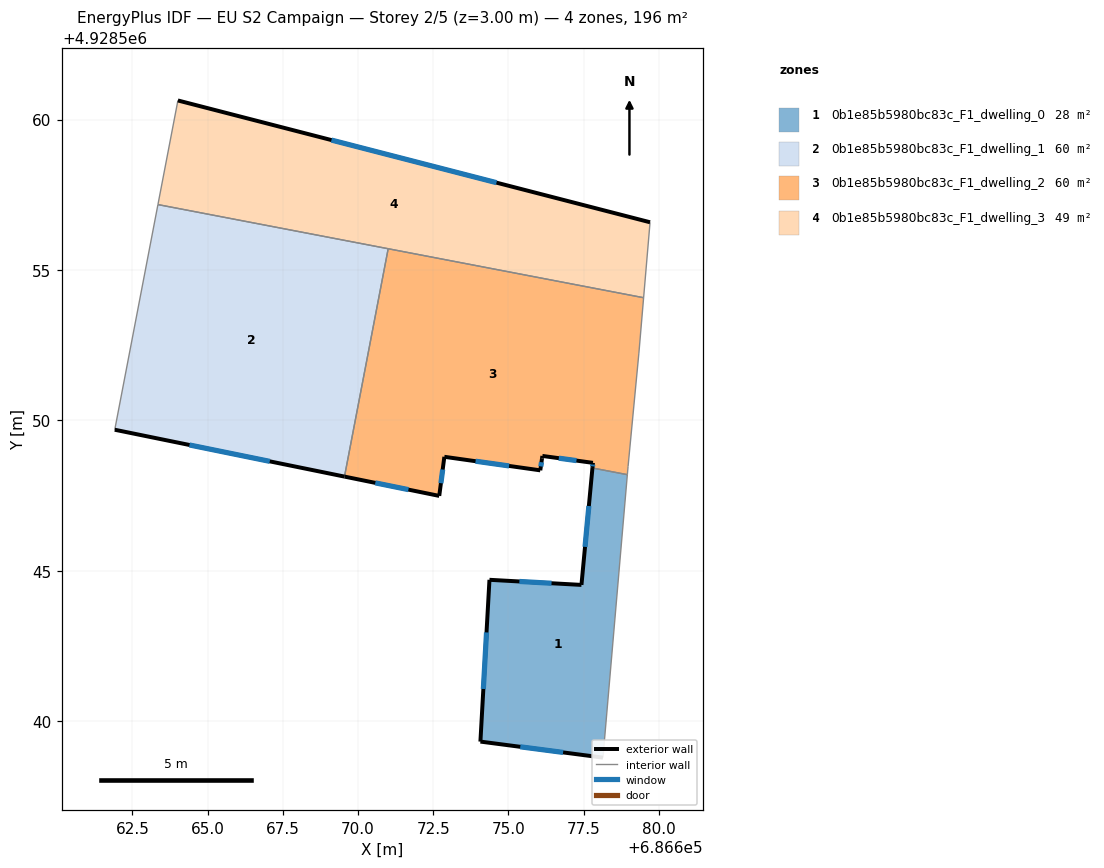
=== STOREY PLAN SPEC (per zone: floor XY polygon, exterior-wall plan segments, windows/doors) ===
zone 1: 0b1e85b5980bc83c_F1_dwelling_0  (27.8 m²)
  floor: (686678.95, 4928548.19) (686678.14, 4928538.78) (686674.07, 4928539.32) (686674.37, 4928544.70) (686677.43, 4928544.53) (686677.79, 4928548.42)
  exterior wall: (686677.43, 4928544.53) – (686674.37, 4928544.70)  [3.1 m]
    window: (686676.43, 4928544.58) – (686675.36, 4928544.64)  [1.1 m²]
  exterior wall: (686677.79, 4928548.42) – (686677.43, 4928544.53)  [3.9 m]
    window: (686677.68, 4928547.15) – (686677.55, 4928545.79)  [1.4 m²]
  exterior wall: (686674.07, 4928539.32) – (686678.14, 4928538.78)  [4.1 m]
    window: (686675.39, 4928539.14) – (686676.82, 4928538.96)  [1.5 m²]
  exterior wall: (686674.37, 4928544.70) – (686674.07, 4928539.32)  [5.4 m]
    window: (686674.27, 4928542.95) – (686674.17, 4928541.07)  [2.0 m²]
  interior walls: 2
zone 2: 0b1e85b5980bc83c_F1_dwelling_1  (59.8 m²)
  floor: (686671.00, 4928555.71) (686669.55, 4928548.13) (686661.91, 4928549.69) (686663.35, 4928557.17)
  exterior wall: (686661.91, 4928549.69) – (686669.55, 4928548.13)  [7.8 m]
    window: (686664.39, 4928549.18) – (686667.06, 4928548.64)  [2.9 m²]
  interior walls: 3
zone 3: 0b1e85b5980bc83c_F1_dwelling_2  (59.8 m²)
  floor: (686679.50, 4928554.08) (686679.34, 4928552.24) (686678.98, 4928548.47) (686678.95, 4928548.19) (686677.79, 4928548.42) (686677.81, 4928548.59) (686676.13, 4928548.82) (686676.12, 4928548.74) (686676.06, 4928548.34) (686672.87, 4928548.79) (686672.70, 4928547.49) (686669.55, 4928548.13) (686671.00, 4928555.71)
  exterior wall: (686676.12, 4928548.74) – (686676.13, 4928548.82)  [0.1 m]
  exterior wall: (686676.06, 4928548.34) – (686676.12, 4928548.74)  [0.4 m]
    window: (686676.08, 4928548.47) – (686676.10, 4928548.61)  [0.1 m²]
  exterior wall: (686672.87, 4928548.79) – (686676.06, 4928548.34)  [3.2 m]
    window: (686673.91, 4928548.64) – (686675.02, 4928548.48)  [1.2 m²]
  exterior wall: (686672.70, 4928547.49) – (686672.87, 4928548.79)  [1.3 m]
    window: (686672.76, 4928547.91) – (686672.81, 4928548.36)  [0.5 m²]
  exterior wall: (686669.55, 4928548.13) – (686672.70, 4928547.49)  [3.2 m]
    window: (686670.57, 4928547.92) – (686671.68, 4928547.70)  [1.2 m²]
  exterior wall: (686677.81, 4928548.59) – (686677.79, 4928548.42)  [0.2 m]
    window: (686677.80, 4928548.53) – (686677.80, 4928548.47)  [0.1 m²]
  exterior wall: (686676.13, 4928548.82) – (686677.81, 4928548.59)  [1.7 m]
    window: (686676.68, 4928548.74) – (686677.26, 4928548.66)  [0.6 m²]
  interior walls: 6
zone 4: 0b1e85b5980bc83c_F1_dwelling_3  (49.1 m²)
  floor: (686679.71, 4928556.59) (686679.50, 4928554.08) (686663.35, 4928557.17) (686664.01, 4928560.64)
  exterior wall: (686679.71, 4928556.59) – (686664.01, 4928560.64)  [16.2 m]
    window: (686674.60, 4928557.90) – (686669.12, 4928559.32)  [5.9 m²]
  interior walls: 4

=== DERIVED (storey summary) ===
Building: EU S2 Campaign
Storey: 2 of 5  (floor level z = 3.00 m)
Storey gross floor area: 196.4 m²
Zones on this storey: 4
  - 0b1e85b5980bc83c_F1_dwelling_0: floor 27.8 m²; exterior wall 16.5 m (49.4 m²); 4 window(s) 6.0 m²; WWR 12.2%
  - 0b1e85b5980bc83c_F1_dwelling_1: floor 59.8 m²; exterior wall 7.8 m (23.4 m²); 1 window(s) 2.9 m²; WWR 12.2%
  - 0b1e85b5980bc83c_F1_dwelling_2: floor 59.8 m²; exterior wall 10.1 m (30.3 m²); 6 window(s) 3.7 m²; WWR 12.1%
  - 0b1e85b5980bc83c_F1_dwelling_3: floor 49.1 m²; exterior wall 16.2 m (48.6 m²); 1 window(s) 5.9 m²; WWR 12.2%
Zone adjacency (shared interzone walls):
  - 0b1e85b5980bc83c_F1_dwelling_0 ↔ 0b1e85b5980bc83c_F1_dwelling_2
  - 0b1e85b5980bc83c_F1_dwelling_1 ↔ 0b1e85b5980bc83c_F1_dwelling_2
  - 0b1e85b5980bc83c_F1_dwelling_1 ↔ 0b1e85b5980bc83c_F1_dwelling_3
  - 0b1e85b5980bc83c_F1_dwelling_2 ↔ 0b1e85b5980bc83c_F1_dwelling_3